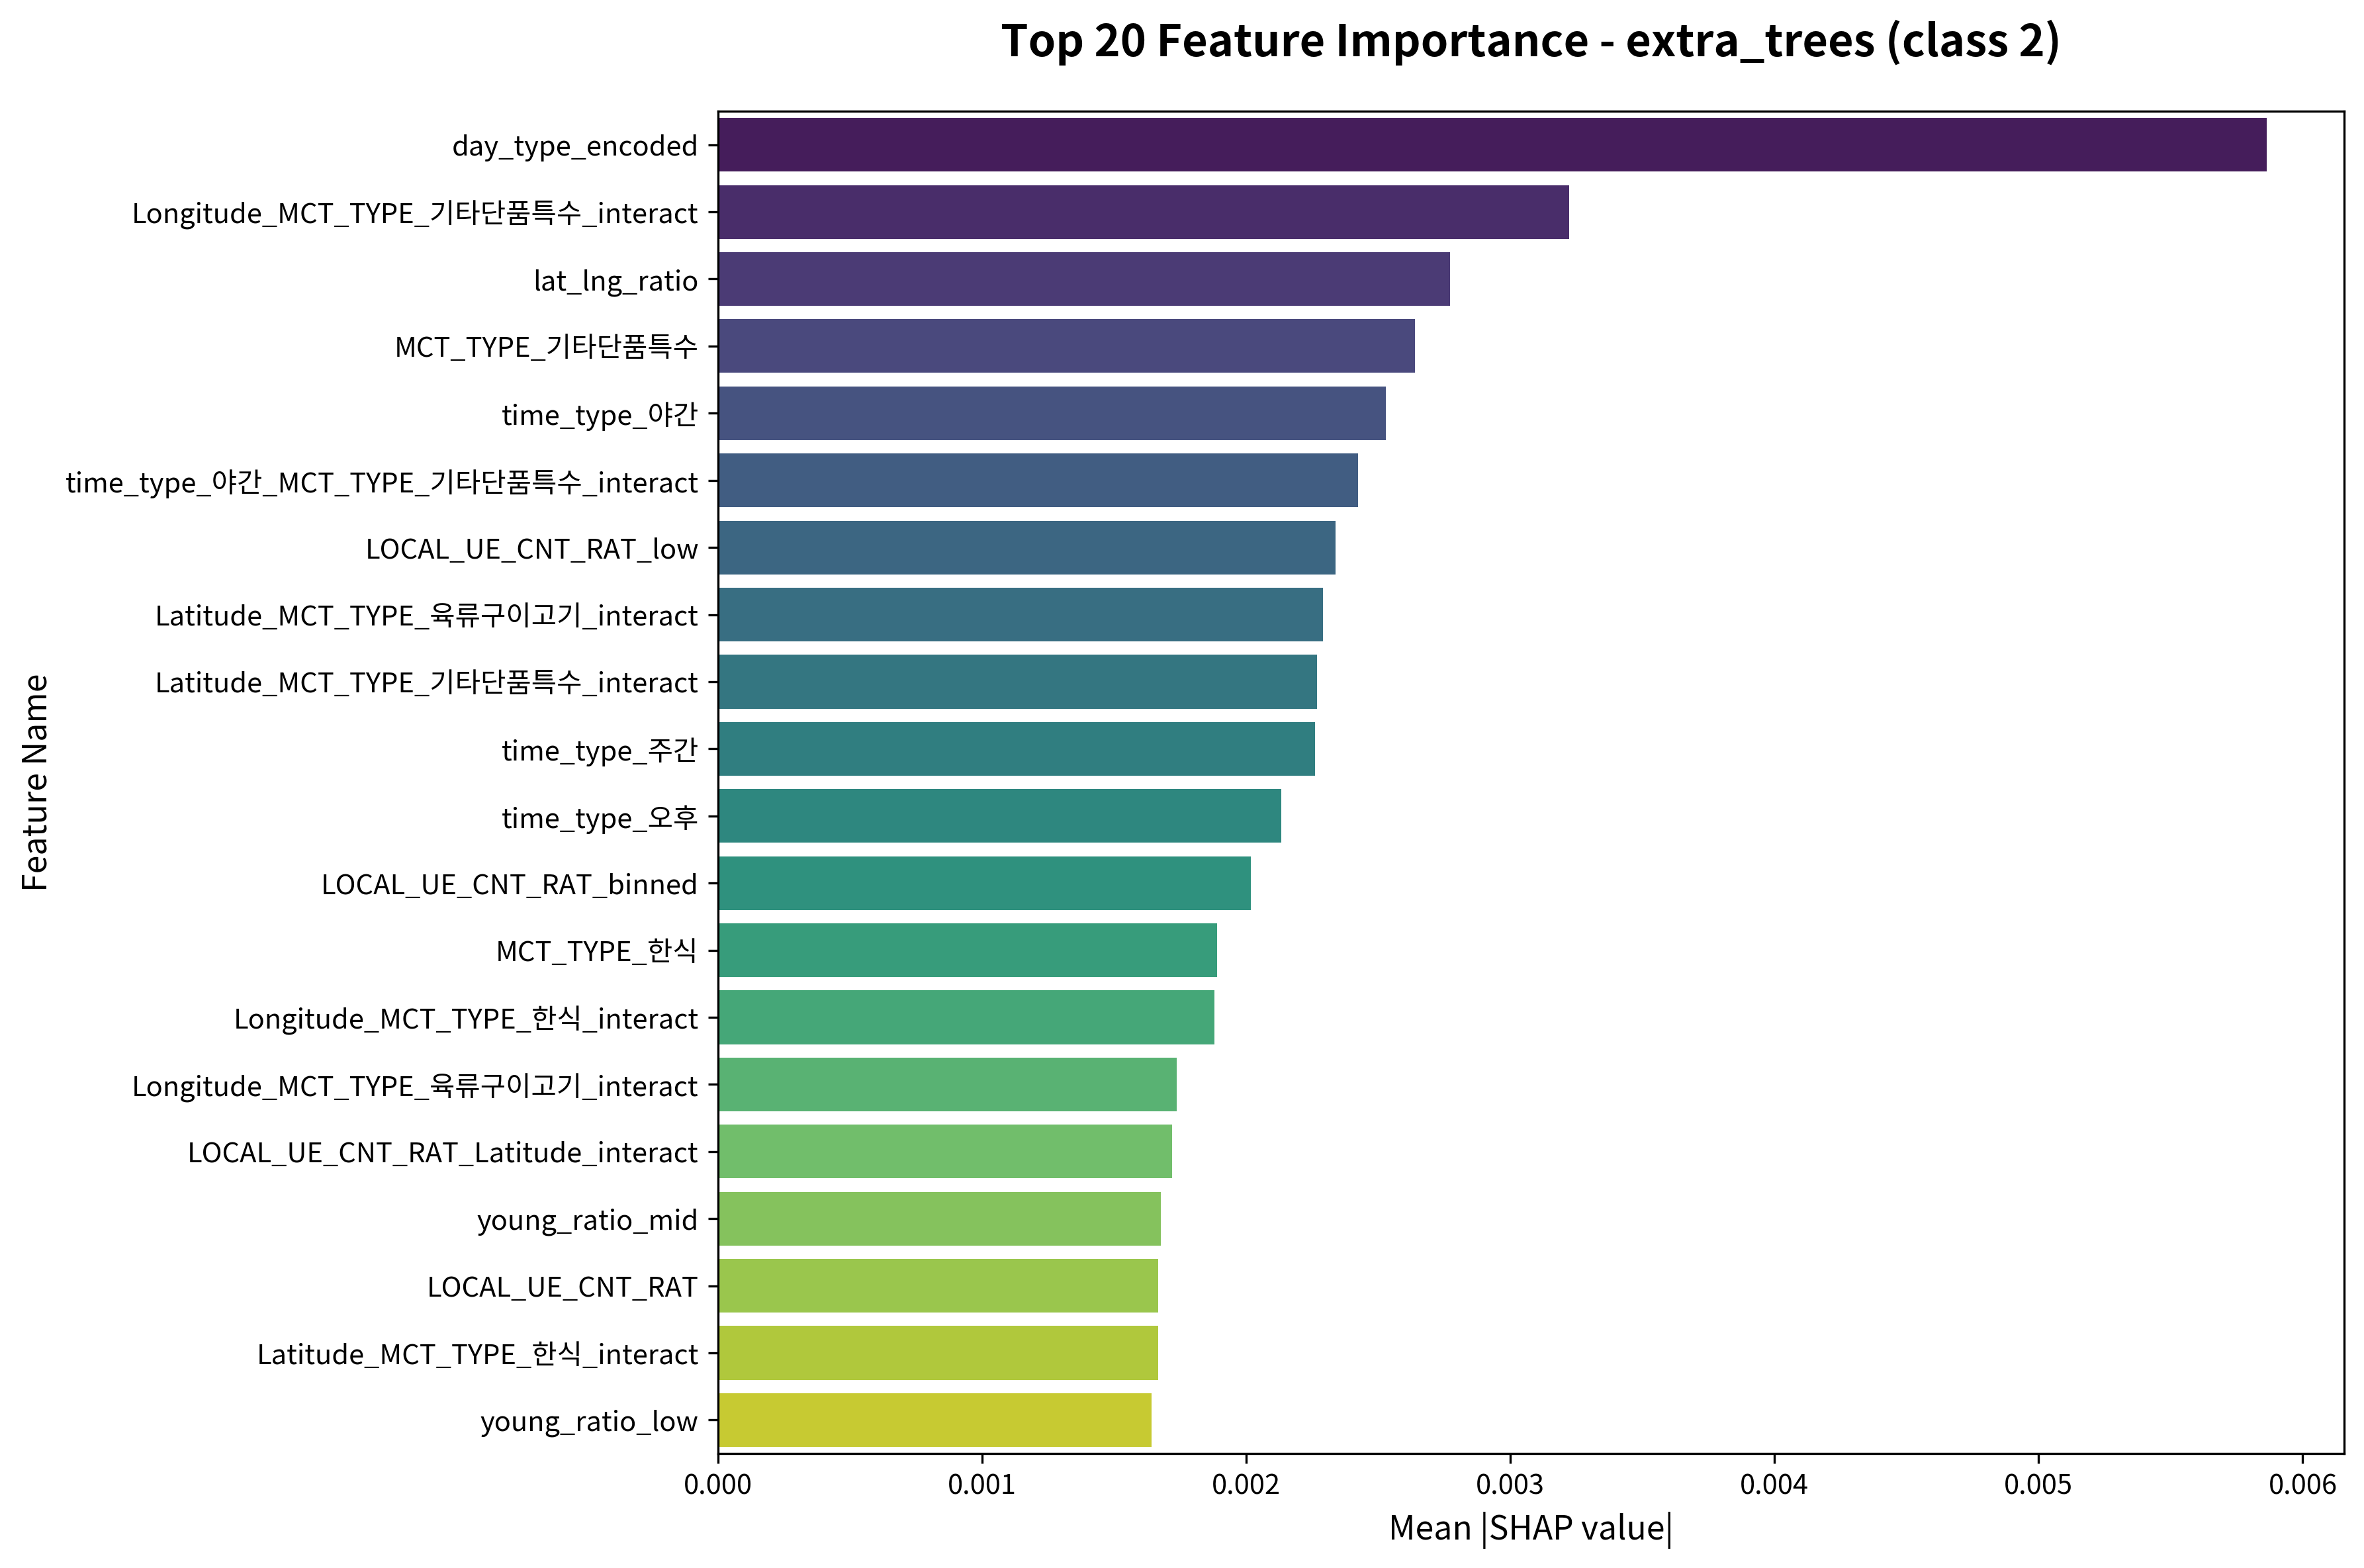

The data file committed next to this chart (first rows):
feature, importance
day_type_encoded, 0.005864
Longitude_MCT_TYPE_기타단품특수_interact, 0.003224
lat_lng_ratio, 0.002772
MCT_TYPE_기타단품특수, 0.002639
time_type_야간, 0.002527
time_type_야간_MCT_TYPE_기타단품특수_interact, 0.002423
LOCAL_UE_CNT_RAT_low, 0.002337
Latitude_MCT_TYPE_육류구이고기_interact, 0.00229
Latitude_MCT_TYPE_기타단품특수_interact, 0.002267
time_type_주간, 0.002261
time_type_오후, 0.002133
LOCAL_UE_CNT_RAT_binned, 0.002017
MCT_TYPE_한식, 0.001888
Longitude_MCT_TYPE_한식_interact, 0.001879
Longitude_MCT_TYPE_육류구이고기_interact, 0.001738
LOCAL_UE_CNT_RAT_Latitude_interact, 0.00172
young_ratio_mid, 0.001676
LOCAL_UE_CNT_RAT, 0.001666
Latitude_MCT_TYPE_한식_interact, 0.001666
young_ratio_low, 0.00164
LOCAL_UE_CNT_RAT_Longitude_interact, 0.001528
Longitude_MCT_TYPE_일식_interact, 0.001524
Latitude_MCT_TYPE_카페디저트_interact, 0.001482
MCT_TYPE_육류구이고기, 0.001415
gender_specialization, 0.001382
Longitude_MCT_TYPE_카페디저트_interact, 0.001293
young_ratio_binned, 0.001292
young_ratio_Latitude_interact, 0.001271
MCT_TYPE_일식, 0.001255
young_ratio, 0.001211
LOCAL_UE_CNT_RAT_young_ratio_interact, 0.001187
time_type_야간_MCT_TYPE_주점술집_interact, 0.001184
LOCAL_UE_CNT_RAT_high, 0.001179
young_ratio_Longitude_interact, 0.001153
MCT_TYPE_카페디저트, 0.001088
MCT_TYPE_양식, 0.001034
LOCAL_UE_CNT_RAT_mid, 0.001028
Latitude_MCT_TYPE_양식_interact, 0.001016
Longitude_MCT_TYPE_양식_interact, 0.001005
Latitude_MCT_TYPE_일식_interact, 0.0009781
young_local_interaction, 0.0009492
distance_from_center, 0.000916
time_type_오후_MCT_TYPE_양식_interact, 0.0009121
time_gender_food_interact, 0.0009046
Latitude, 0.0008903
time_type_주간_MCT_TYPE_한식_interact, 0.0008141
Longitude_MCT_TYPE_중식_interact, 0.0008115
time_type_오후_MCT_TYPE_한식_interact, 0.0008057
MCT_TYPE_중식, 0.0007821
Longitude_high, 0.0007785
time_type_오후_MCT_TYPE_기타단품특수_interact, 0.0007752
Latitude_Longitude_interact, 0.0007569
time_type_주간_MCT_TYPE_기타단품특수_interact, 0.0006829
Longitude, 0.000681
time_type_야간_MCT_TYPE_한식_interact, 0.0006504
gender_target_male, 0.0006472
Latitude_MCT_TYPE_중식_interact, 0.0006413
time_type_오후_MCT_TYPE_육류구이고기_interact, 0.0005456
time_type_주간_MCT_TYPE_카페디저트_interact, 0.0005075
young_to_local_ratio, 0.0005065
... 118 more rows
